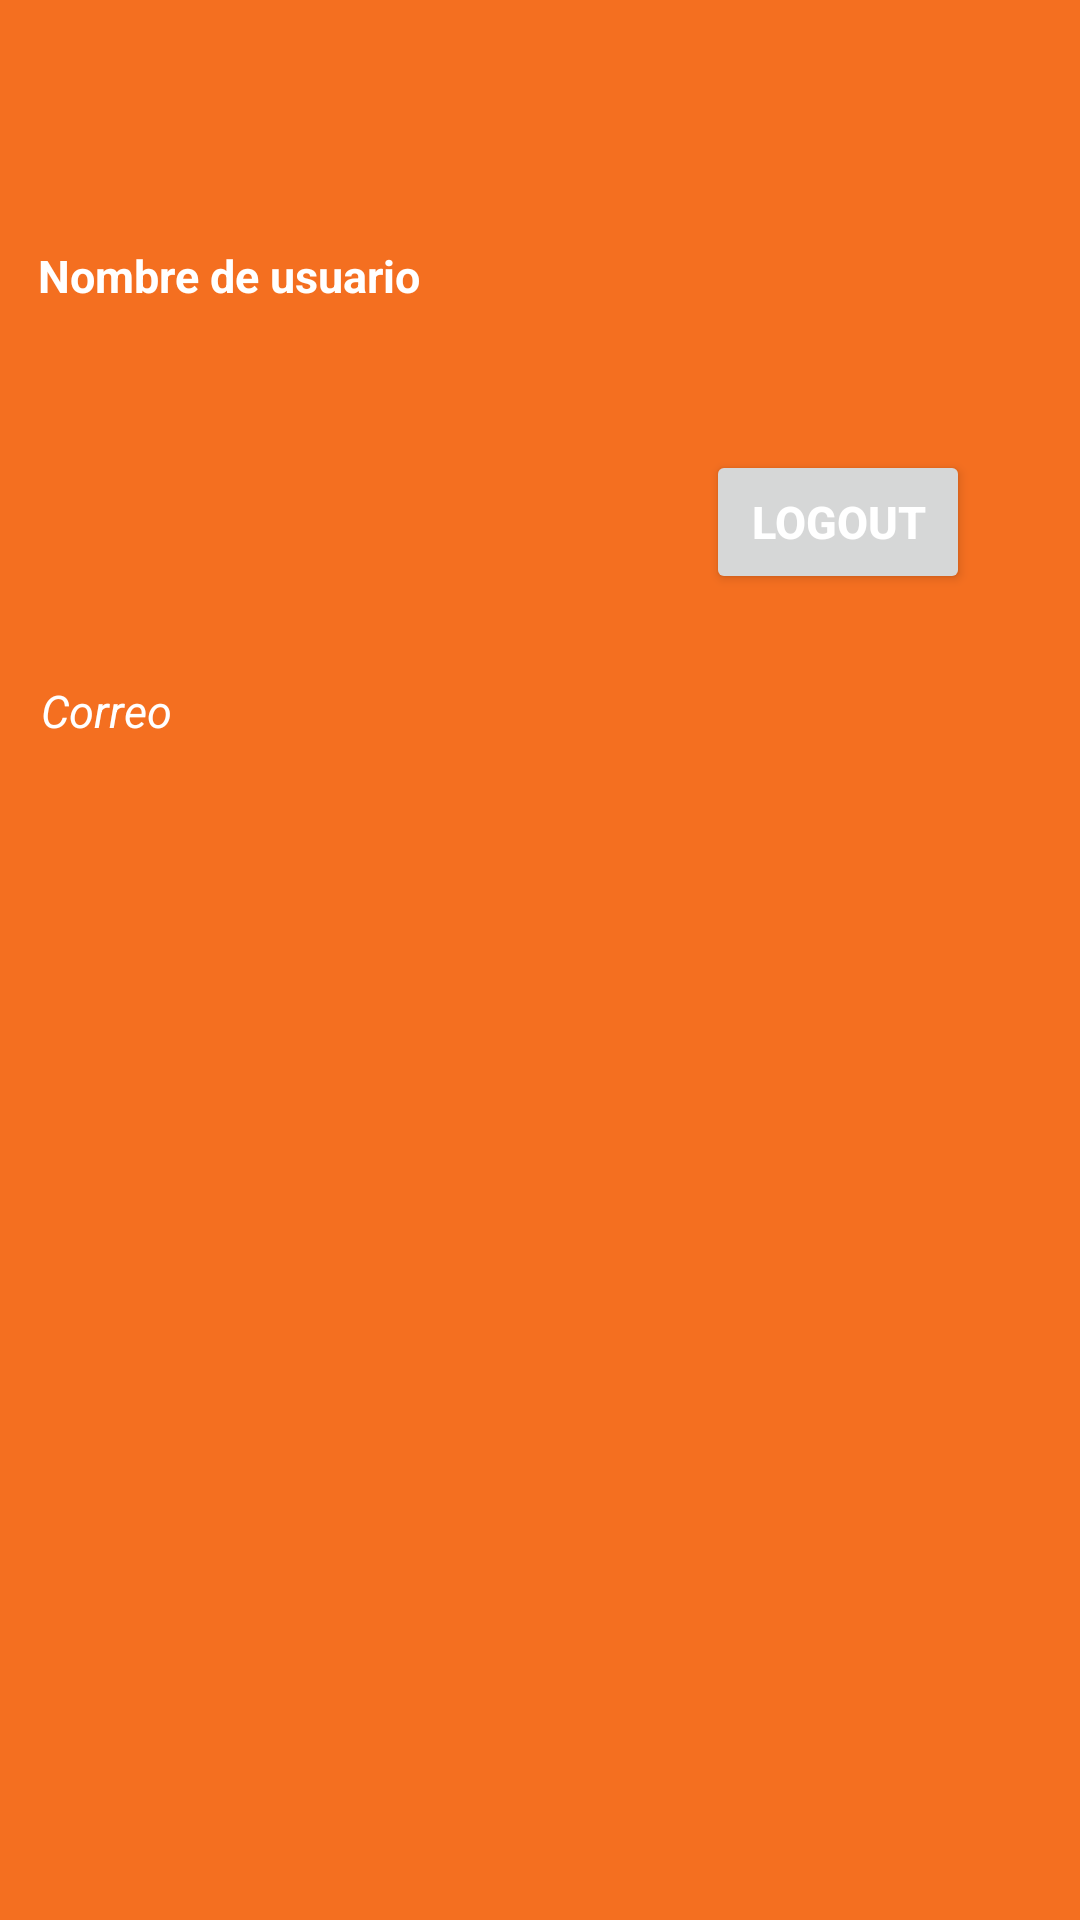

Write the Android layout XML for this screen, with the resource values it uses.
<!-- AndroidManifest.xml: application theme Theme.Circulima_v1 -->
<!-- res/layout/nav_header.xml -->
<?xml version="1.0" encoding="utf-8"?>
<androidx.constraintlayout.widget.ConstraintLayout xmlns:android="http://schemas.android.com/apk/res/android"
    xmlns:app="http://schemas.android.com/apk/res-auto"
    xmlns:tools="http://schemas.android.com/tools"
    android:layout_width="match_parent"
    android:layout_height="140dp"
    android:background="#f46f20">

    <TextView
        android:id="@+id/eteNombre"
        android:layout_width="wrap_content"
        android:layout_height="wrap_content"
        android:text="Nombre de usuario"
        android:textColor="@color/white"
        android:textSize="15dp"
        android:textStyle="bold"
        app:layout_constraintBottom_toBottomOf="parent"
        app:layout_constraintEnd_toEndOf="parent"
        app:layout_constraintHorizontal_bias="0.055"
        app:layout_constraintStart_toStartOf="parent"
        app:layout_constraintTop_toTopOf="parent"
        app:layout_constraintVertical_bias="0.132" />

    <TextView
        android:id="@+id/eteCorreo"
        android:layout_width="wrap_content"
        android:layout_height="wrap_content"
        android:text="Correo"
        android:textColor="@color/white"
        android:textSize="15dp"
        android:textStyle="italic"
        app:layout_constraintBottom_toBottomOf="parent"
        app:layout_constraintEnd_toEndOf="parent"
        app:layout_constraintHorizontal_bias="0.043"
        app:layout_constraintStart_toStartOf="parent"
        app:layout_constraintTop_toTopOf="parent"
        app:layout_constraintVertical_bias="0.366" />

    <Button
        android:id="@+id/btnLogout"
        android:layout_width="wrap_content"
        android:layout_height="wrap_content"
        android:layout_marginTop="48dp"
        android:text="Logout"
        android:textColor="@color/white"
        android:textSize="15dp"
        android:textStyle="bold"
        app:layout_constraintEnd_toEndOf="parent"
        app:layout_constraintHorizontal_bias="0.865"
        app:layout_constraintStart_toStartOf="parent"
        app:layout_constraintTop_toBottomOf="@+id/eteNombre" />


</androidx.constraintlayout.widget.ConstraintLayout>
<!-- resources referenced by this layout -->
<resources>
  <color name="white">#FFFFFFFF</color>
  <style name="Theme.Circulima_v1" parent="Theme.MaterialComponents.DayNight.DarkActionBar">
          
          <item name="colorPrimary">@color/purple_500</item>
          <item name="colorPrimaryVariant">@color/purple_700</item>
          <item name="colorOnPrimary">@color/white</item>
          
          <item name="colorSecondary">@color/teal_200</item>
          <item name="colorSecondaryVariant">@color/teal_700</item>
          <item name="colorOnSecondary">@color/black</item>
          
          <item name="android:statusBarColor" tools:targetApi="l">?attr/colorPrimaryVariant</item>
          
      </style>
  <color name="purple_500">#f46f20</color>
  <color name="purple_700">#f46f20</color>
  <color name="teal_200">#FF03DAC5</color>
  <color name="teal_700">#FF018786</color>
  <color name="black">#FF000000</color>
</resources>
